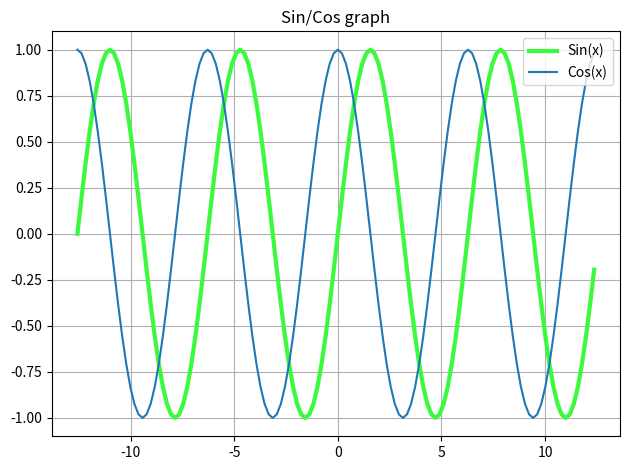

The matplotlib source for this figure:
from matplotlib import pyplot as plt
import math
import numpy as np

#plt.style.use("seaborn")
#print(plt.style.available) #Show available styles

#plt.xkcd() #Comic style

#Create 3 lists of points
x = np.arange(-4*math.pi, 4*math.pi, math.pi/16)
sin_y = [math.sin(i) for i in x]
cos_y = [math.cos(i) for i in x]

#Plot lists
plt.plot(x,sin_y, color='#3bfa3e', linewidth=3, label='Sin(x)')
plt.plot(x,cos_y, label='Cos(x)')

#Display plot
plt.title("Sin/Cos graph") # Show name of the graph
plt.legend() #Show lables
plt.tight_layout() #Make the graph more accurate
plt.grid(True) #Show Grid

#plt.savefig('plot.png') #Save the plot as .png to current directory

plt.show()
